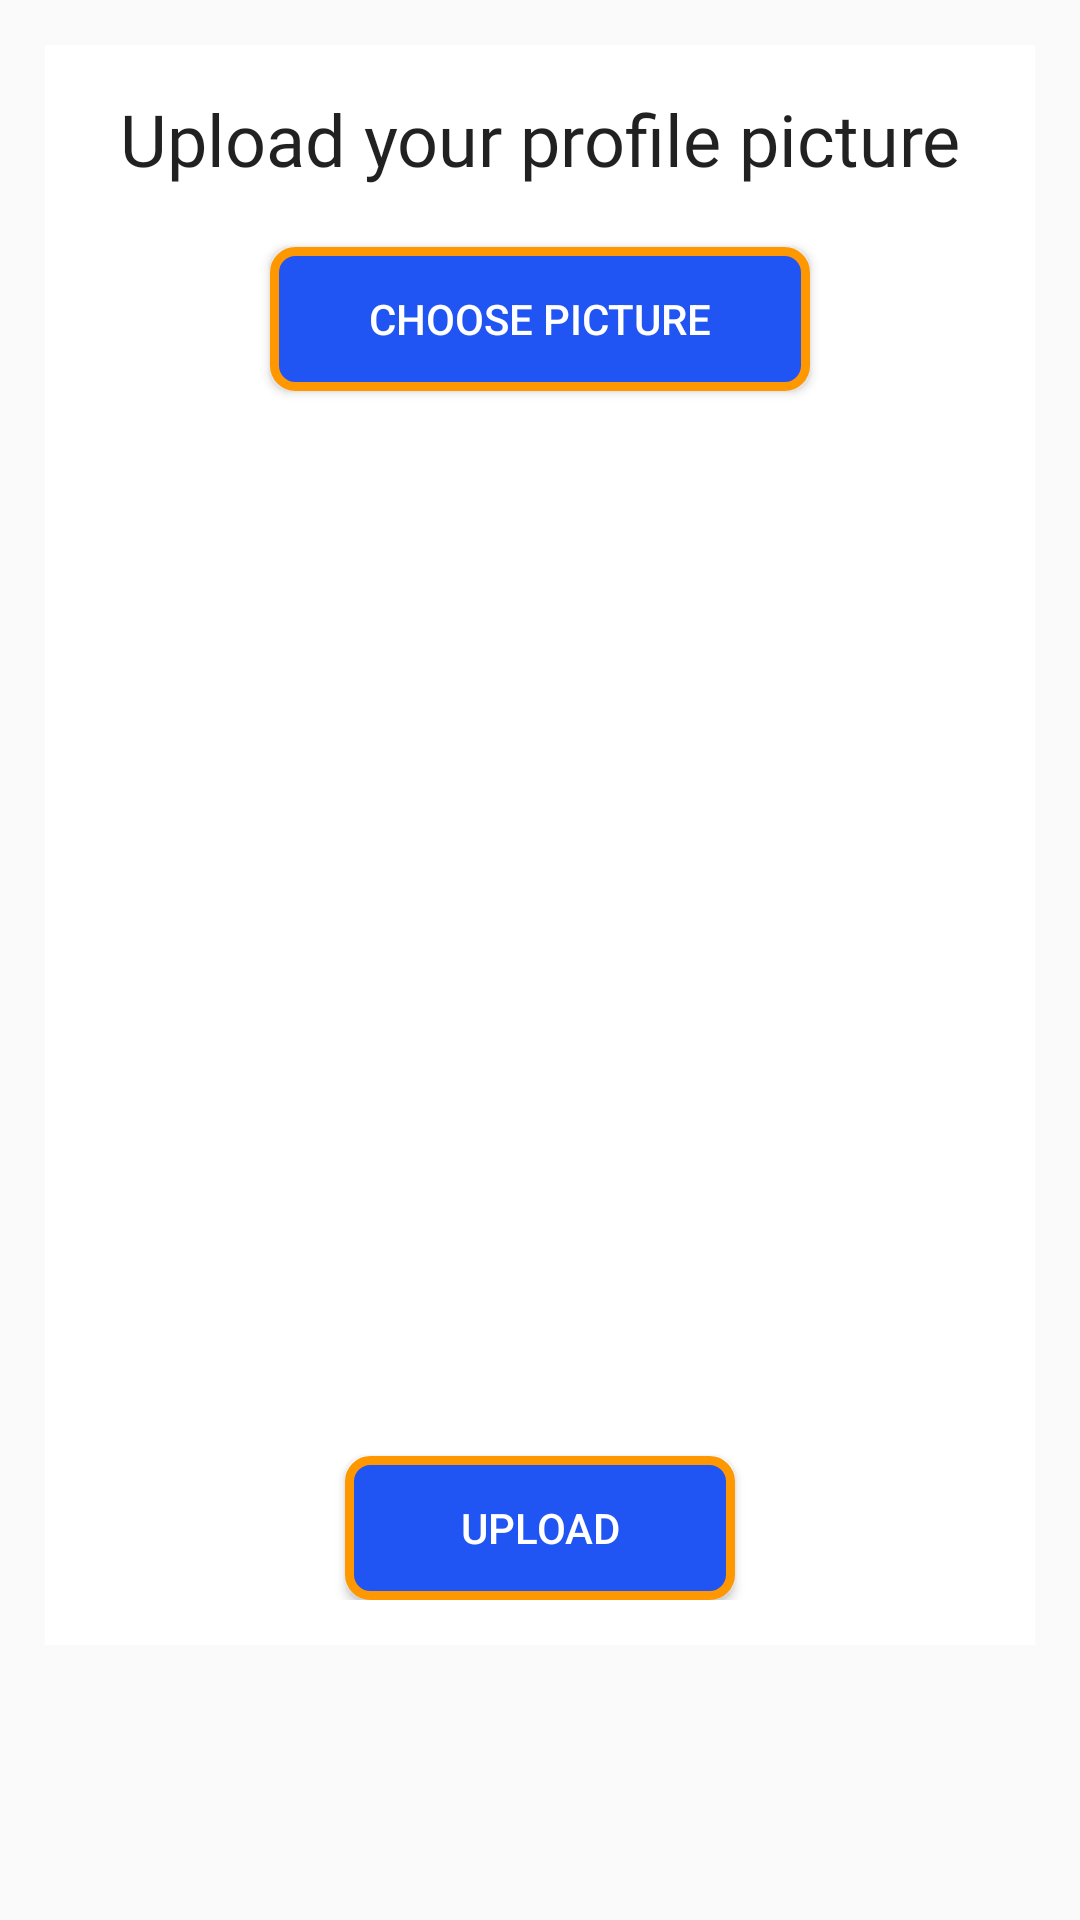

Write the Android layout XML for this screen, with the resource values it uses.
<!-- AndroidManifest.xml: application theme Theme.BOOKit -->
<!-- res/layout/activity_propic.xml -->
<?xml version="1.0" encoding="utf-8"?>
<ScrollView xmlns:android="http://schemas.android.com/apk/res/android"
    xmlns:app="http://schemas.android.com/apk/res-auto"
    xmlns:tools="http://schemas.android.com/tools"
    android:layout_width="match_parent"
    android:layout_height="match_parent"
    tools:context=".PropicActivity">

    <RelativeLayout
        android:layout_width="match_parent"
        android:layout_height="wrap_content"
        android:padding="15dp"
        android:layout_margin="15dp"
        android:background="@color/white">

        <TextView
            android:id="@+id/textView_upload_pic_head"
            android:layout_width="match_parent"
            android:layout_height="wrap_content"
            android:layout_marginTop="0dp"
            android:fontFamily="@font/adamina"
            android:text="Upload your profile picture"
            android:textAlignment="center"
            android:textAppearance="@style/TextAppearance.AppCompat.Headline" />

        <Button
            android:id="@+id/chsbtn"
            android:layout_below="@id/textView_upload_pic_head"
            android:layout_width="180dp"
            android:layout_height="wrap_content"
            android:layout_centerHorizontal="true"
            android:layout_marginTop="20dp"
            android:background="@drawable/new_boarder2"
            android:text="Choose Picture"
            android:textColor="@color/white"/>

        <ImageView
            android:id="@+id/propic"
            android:layout_width="250dp"
            android:layout_height="300dp"
            android:layout_below="@id/chsbtn"
            android:layout_centerHorizontal="true"
            android:layout_marginTop="20dp"
            android:background="@drawable/pro"
            android:contentDescription="ImageView to Display Pic" />

        <Button
            android:layout_width="130dp"
            android:layout_height="wrap_content"
            android:layout_centerHorizontal="true"
            android:layout_below="@id/propic"
            android:id="@+id/upbtn"
            android:layout_marginTop="35dp"
            android:background="@drawable/new_boarder2"
            android:text="Upload"
            android:textColor="@color/white"/>

        <ProgressBar
            android:id="@+id/progbar"
            style="?android:attr/progressBarStyleLarge"
            android:layout_width="wrap_content"
            android:layout_height="wrap_content"
            android:layout_centerInParent="true"
            android:layout_centerHorizontal="true"
            android:elevation="10dp"
            android:visibility="gone" />

    </RelativeLayout>

</ScrollView>
<!-- resources referenced by this layout -->
<resources>
  <color name="white">#FFFFFFFF</color>
  <!-- drawable new_boarder2 (drawable) -->
  <?xml version="1.0" encoding="utf-8"?>
  <shape xmlns:android="http://schemas.android.com/apk/res/android">
      <solid android:color="#2155F3"/>
      <corners android:radius="7dp"/>
      <stroke android:color="#FF9800" android:width="3dp"/>
  </shape>
  <style name="Theme.BOOKit" parent="Theme.AppCompat.Light.DarkActionBar">
          
          <item name="colorPrimary">#1B65F8</item>
          <item name="colorPrimaryVariant">#0B0DE3</item>
          <item name="colorOnPrimary">@color/white</item>
          
          <item name="colorSecondary">@color/teal_200</item>
          <item name="colorSecondaryVariant">@color/teal_700</item>
          <item name="colorOnSecondary">@color/black</item>
          
          <item name="android:statusBarColor">?attr/colorPrimaryVariant</item>
          
      </style>
  <color name="teal_200">#FF03DAC5</color>
  <color name="teal_700">#FF018786</color>
  <color name="black">#FF000000</color>
</resources>
